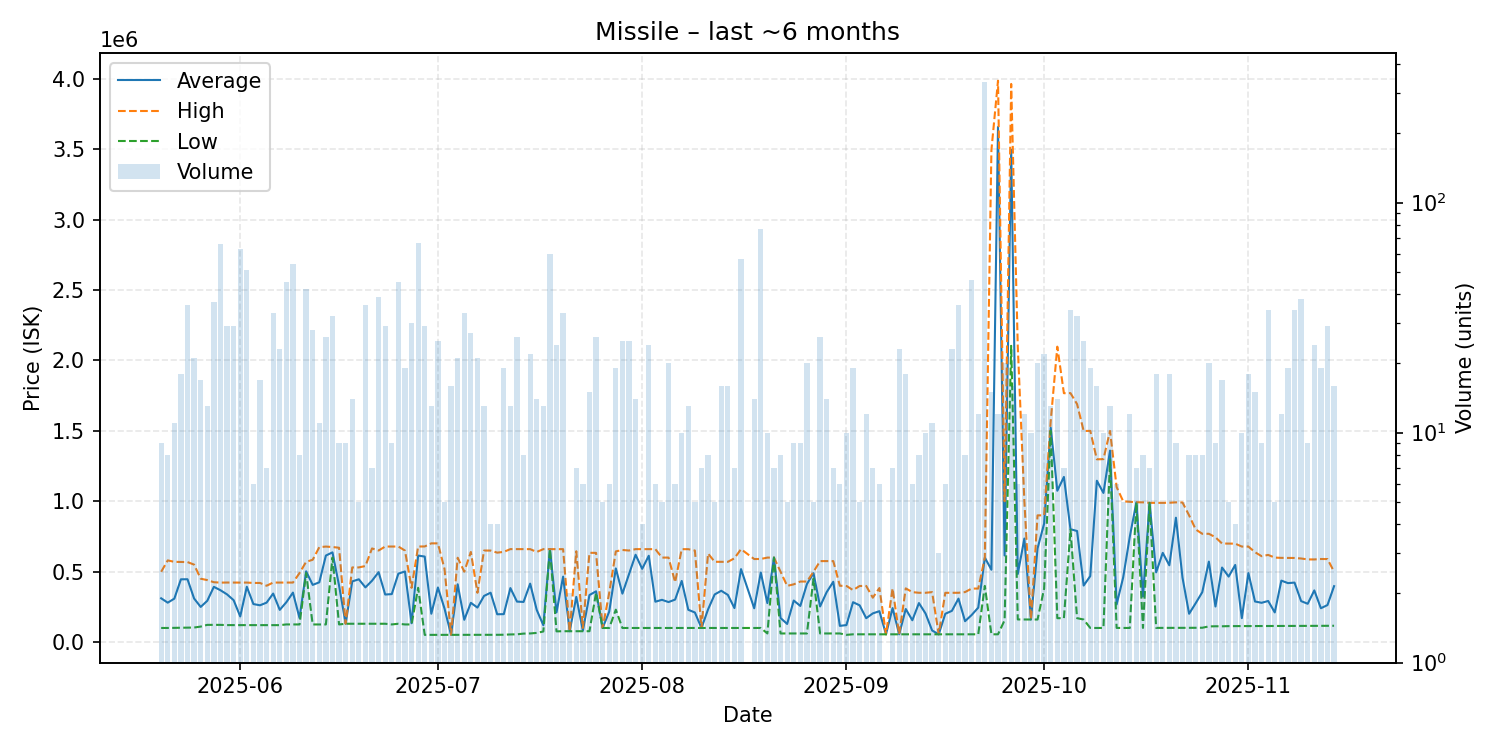

The data file committed next to this chart (first rows):
date, average, highest, lowest, order_count, volume
2025-05-20, 310789, 499000, 100000, 7, 9
2025-05-21, 279725, 580000, 100100, 8, 8
2025-05-22, 308391, 569700, 101000, 8, 11
2025-05-23, 445611, 569000, 102500, 15, 18
2025-05-24, 446056, 568000, 103000, 22, 36
2025-05-25, 309305, 550000, 103100, 12, 21
2025-05-26, 249465, 450000, 110000, 9, 17
2025-05-27, 293131, 440000, 122100, 12, 13
2025-05-28, 392222, 425000, 122100, 8, 37
2025-05-29, 368038, 422100, 122100, 13, 66
2025-05-30, 338590, 422800, 120400, 12, 29
2025-05-31, 297383, 422300, 120400, 14, 29
2025-06-01, 182041, 422300, 120300, 18, 63
2025-06-02, 392733, 422500, 120000, 11, 51
2025-06-03, 269867, 419800, 120000, 6, 6
2025-06-04, 261106, 419900, 120000, 11, 17
2025-06-05, 279986, 400000, 120000, 6, 7
2025-06-06, 344485, 422500, 120100, 15, 33
2025-06-07, 228687, 422500, 120100, 15, 23
2025-06-08, 282896, 422500, 125200, 15, 45
2025-06-09, 351291, 422600, 125200, 21, 54
2025-06-10, 170625, 490000, 125000, 8, 8
2025-06-11, 502355, 569800, 490000, 16, 42
2025-06-12, 406032, 584450, 125000, 17, 28
2025-06-13, 424482, 674050, 125000, 8, 11
2025-06-14, 614404, 678100, 125000, 11, 26
2025-06-15, 637109, 675000, 600000, 9, 32
2025-06-16, 401100, 669800, 125100, 8, 9
2025-06-17, 130000, 130000, 130000, 5, 9
2025-06-18, 430693, 529950, 130000, 11, 14
2025-06-19, 445840, 530100, 130000, 5, 5
2025-06-20, 388333, 540000, 130000, 13, 36
2025-06-21, 435643, 664900, 130000, 6, 7
2025-06-22, 496403, 650000, 130000, 16, 39
2025-06-23, 337569, 678500, 130000, 12, 29
2025-06-24, 340622, 678300, 125100, 7, 9
2025-06-25, 485853, 678400, 130000, 17, 45
2025-06-26, 501311, 649900, 125100, 10, 19
2025-06-27, 133720, 385100, 125100, 6, 30
2025-06-28, 614228, 678600, 385150, 17, 67
2025-06-29, 607093, 679000, 51000, 14, 29
2025-06-30, 201004, 701000, 51005, 7, 13
2025-07-01, 386921, 701000, 51000, 12, 25
2025-07-02, 238600, 520000, 51000, 4, 5
2025-07-03, 51031, 51100, 51000, 5, 16
2025-07-04, 410376, 598900, 51100, 14, 21
2025-07-05, 158158, 500000, 51100, 15, 33
2025-07-06, 278752, 639900, 51100, 13, 27
2025-07-07, 244895, 349950, 51210, 14, 21
2025-07-08, 327557, 650000, 51220, 10, 13
2025-07-09, 350485, 649750, 51220, 4, 4
2025-07-10, 197382, 635000, 51510, 4, 4
2025-07-11, 198304, 640600, 52010, 15, 19
2025-07-12, 383427, 660100, 54010, 12, 13
2025-07-13, 287390, 660100, 55010, 11, 26
2025-07-14, 284966, 659900, 60010, 8, 8
2025-07-15, 414903, 659900, 61020, 10, 22
2025-07-16, 227839, 639900, 65005, 8, 14
2025-07-17, 119230, 659900, 75010, 9, 13
2025-07-18, 659993, 660100, 659900, 8, 60
... 118 more rows
